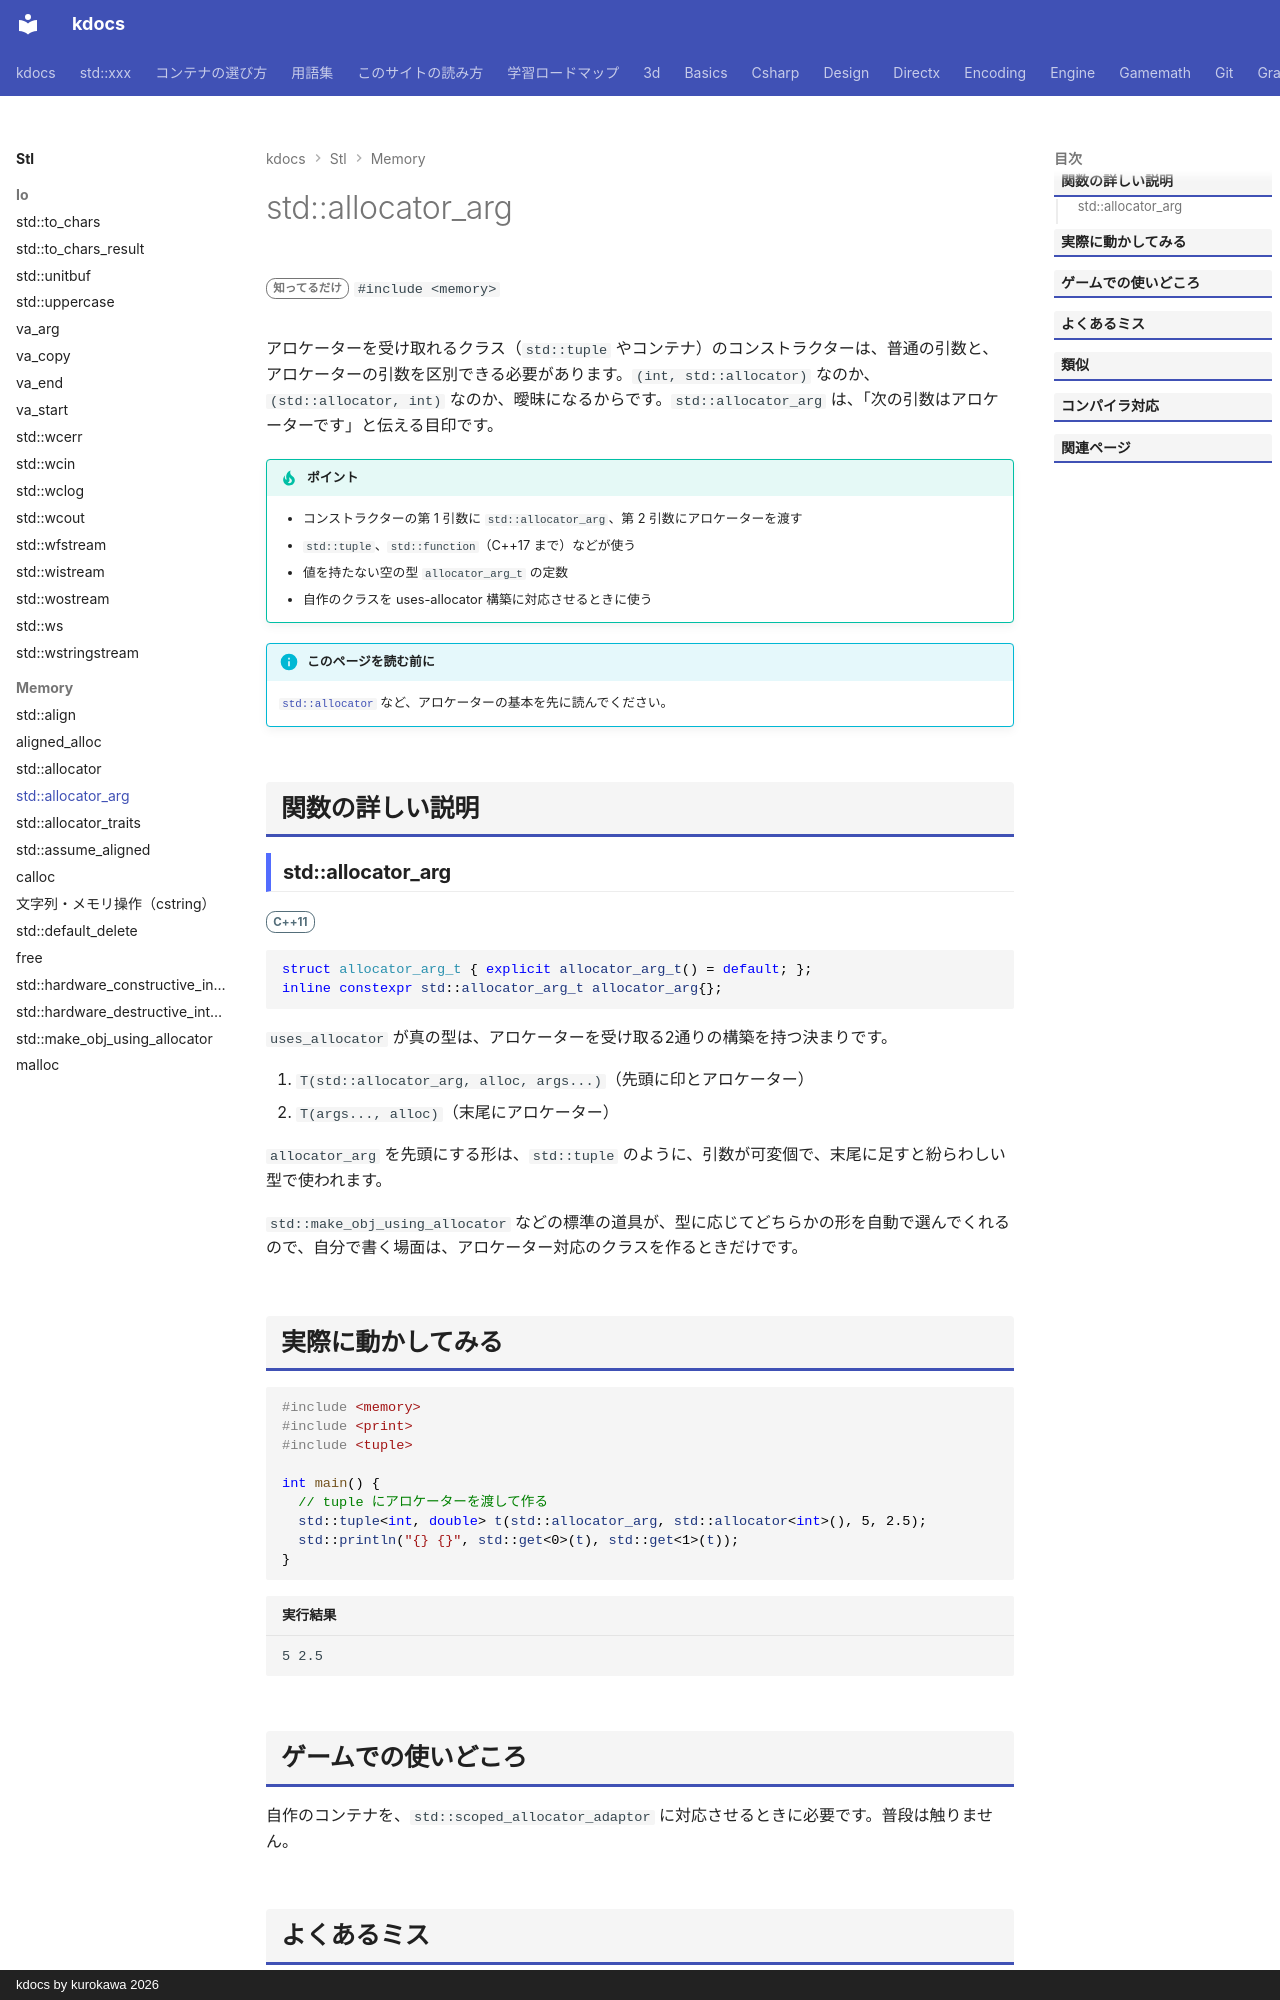

repository: qwzxdf/kdocs · page: stl/memory/allocator_arg/index.html · generator: mkdocs · copyright: kdocs by kurokawa 2026

---
title: std::allocator_arg
summary: "「次の引数はアロケータ」と示す目印。"
order: 900
tags:
  - メモリ
---

# std::allocator_arg

<div class="page-badges" markdown>
<span class="rank rank-rare">知ってるだけ</span>
`#include <memory>`
</div>

アロケーターを受け取れるクラス（`std::tuple` やコンテナ）のコンストラクターは、普通の引数と、アロケーターの引数を区別できる必要があります。`(int, std::allocator)` なのか、`(std::allocator, int)` なのか、曖昧になるからです。`std::allocator_arg` は、「次の引数はアロケーターです」と伝える目印です。

!!! tip "ポイント"
    - コンストラクターの第 1 引数に `std::allocator_arg`、第 2 引数にアロケーターを渡す
    - `std::tuple`、`std::function`（C++17 まで）などが使う
    - 値を持たない空の型 `allocator_arg_t` の定数
    - 自作のクラスを uses-allocator 構築に対応させるときに使う

!!! info "このページを読む前に"
    [`std::allocator`](allocator.md) など、アロケーターの基本を先に読んでください。

## 関数の詳しい説明

### std::allocator_arg {#allocator_arg}

<span class="ver ver-11">C++11</span>

```cpp
struct allocator_arg_t { explicit allocator_arg_t() = default; };
inline constexpr std::allocator_arg_t allocator_arg{};
```

`uses_allocator` が真の型は、アロケーターを受け取る2通りの構築を持つ決まりです。

1. `T(std::allocator_arg, alloc, args...)`（先頭に印とアロケーター）
2. `T(args..., alloc)`（末尾にアロケーター）

`allocator_arg` を先頭にする形は、`std::tuple` のように、引数が可変個で、末尾に足すと紛らわしい型で使われます。

`std::make_obj_using_allocator` などの標準の道具が、型に応じてどちらかの形を自動で選んでくれるので、自分で書く場面は、アロケーター対応のクラスを作るときだけです。
